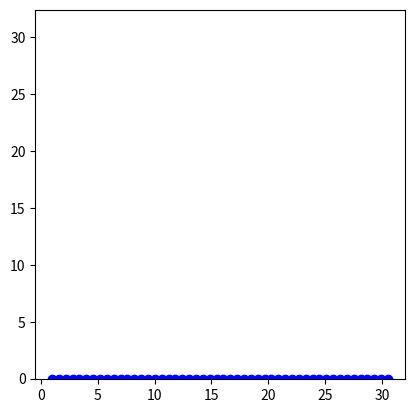

The matplotlib source for this figure:
import math
import numpy as np
import matplotlib.pyplot as plt


# n1 = int(input("请输入翼型表面离散点数"))
# n2 = int(input("请输入近场到远场离散点数"))
#NACA0012表面坐标
#y1 = 0.6 * (-0.1015 * x**4 + 0.2843 * x**3 - 0.3576 * x**2 - 0.1221 * x + 0.2969 * x ** 0.5)
#y2 = -0.6 * (-0.1015 * x**4 + 0.2843 * x**3 - 0.3576 * x**2 - 0.1221 * x + 0.2969 * x ** 0.5)

#沿x轴等间距变化翼型表面,这样不好
'''
for i in range (0,101):
    x = 0.01 *  i
    y1 = 0.6 * (-0.1015 * x**4 + 0.2843 * x**3 - 0.3576 * x**2 - 0.1221 * x + 0.2969 * x ** 0.5)
    y2 = -0.6 * (-0.1015 * x**4 + 0.2843 * x**3 - 0.3576 * x**2 - 0.1221 * x + 0.2969 * x ** 0.5)
    X[i] = x
    Y1[i] = y1
    Y2[i] = y2
plt.plot(X,Y1,'-o')
plt.plot(X,Y2,'-o')
plt.show()
'''

#print(math.cos(60/57.3))  #测试python中使用的是弧度制

n1 = 50  #绕翼型一周的点数
n2 = 50  #从壁面到远场的离散点数

#这里用linspace
Theta = np.linspace(0,2*math.pi,num = n1)
X0 = np.ones(n1)
Y0 = np.ones(n1)
X1 = np.ones(n1)
Y1 = np.ones(n1)
X = np.ones([n1,n2])
Y = np.ones([n1,n2])

#-----------------------生成初始网格-------------------#
for i in range(0,n1):
    X0[i] = 0.5 * (1 + math.cos(Theta[i]))
    if(Theta[i]<math.pi):
        y = 0.6 * (-0.1015 * X0[i]**4 + 0.2843 * X0[i]**3 - 0.3576 * X0[i]**2 - 0.1221 * X0[i] + 0.2969 * X0[i] ** 0.5)
    else:
        y = -0.6 * (-0.1015 * X0[i]**4 + 0.2843 * X0[i]**3 - 0.3576 * X0[i]**2 - 0.1221 * X0[i] + 0.2969 * X0[i] ** 0.5)
    Y0[i] = y
    X1[i] = 30 * math.cos(Theta[i]) + 0.5
    Y1[i] = 30 * math.sin(Theta[i])
    #print(X0[i],Y0[i])
    for j in range(0,n2):
        dx = (X1[i] - X0[i]) / (n2 - 1)
        dy = (Y1[i] - Y0[i]) / (n2 - 1)
        X[i][j] = X0[i] + j * dx
        Y[i][j] = Y0[i] + j * dy

'''
for i in range(0,n1):
    plt.plot(X[i][:],Y[i][:],'-o',c='b')
    
for j in range(0,n2):
    plt.plot(X[:][j],Y[:][j],'-o',c='b')
'''
plt.plot(X[0][:],Y[0][:],'-o',c='b')
plt.axis('square') #等比例显示
plt.show()         #放在最外面，最后只画一张图



#-----------------------生成初始网格-------------------#


'''
# 共用一个show()即可
plt.plot(X0,Y0,'-o')
plt.plot(X1,Y1,'-o')
plt.axis('square')
plt.show()



#迭代解Laplace方程生成网格
dcy = 1     #求解域的横坐标离散
dyt = 1     #求解域的纵坐标离散

#迭代方程中的三个系数，分别为一阶导数关系
alpha = 000
beta  = 000
gama  = 000


X[i][j] = 

Y[i][j] = 



#收敛判据


'''



